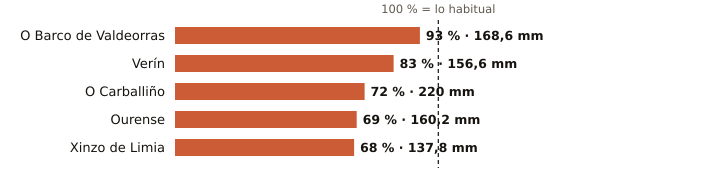

Values plotted in this chart, from the file beside it:
estacion, provincia, indicativo, mm_otono, referencia_mm, pct, periodo_referencia, hasta, hora
O Barco de Valdeorras, Ourense, 1583X, 168.6, 181.8, 93, 2004-2025, 2026-11-17, 
Verín, Ourense, 2978X, 156.6, 188.9, 83, 2009-2025, 2026-11-18, 3
O Carballiño, Ourense, 1700X, 220.0, 305.6, 72, 1991-2020, 2026-11-18, 3
Ourense, Ourense, 1690A, 160.2, 232.9, 69, 1991-2020, 2026-11-18, 3
Xinzo de Limia, Ourense, 1735X, 137.8, 204.0, 68, 2006-2025, 2026-11-18, 3
